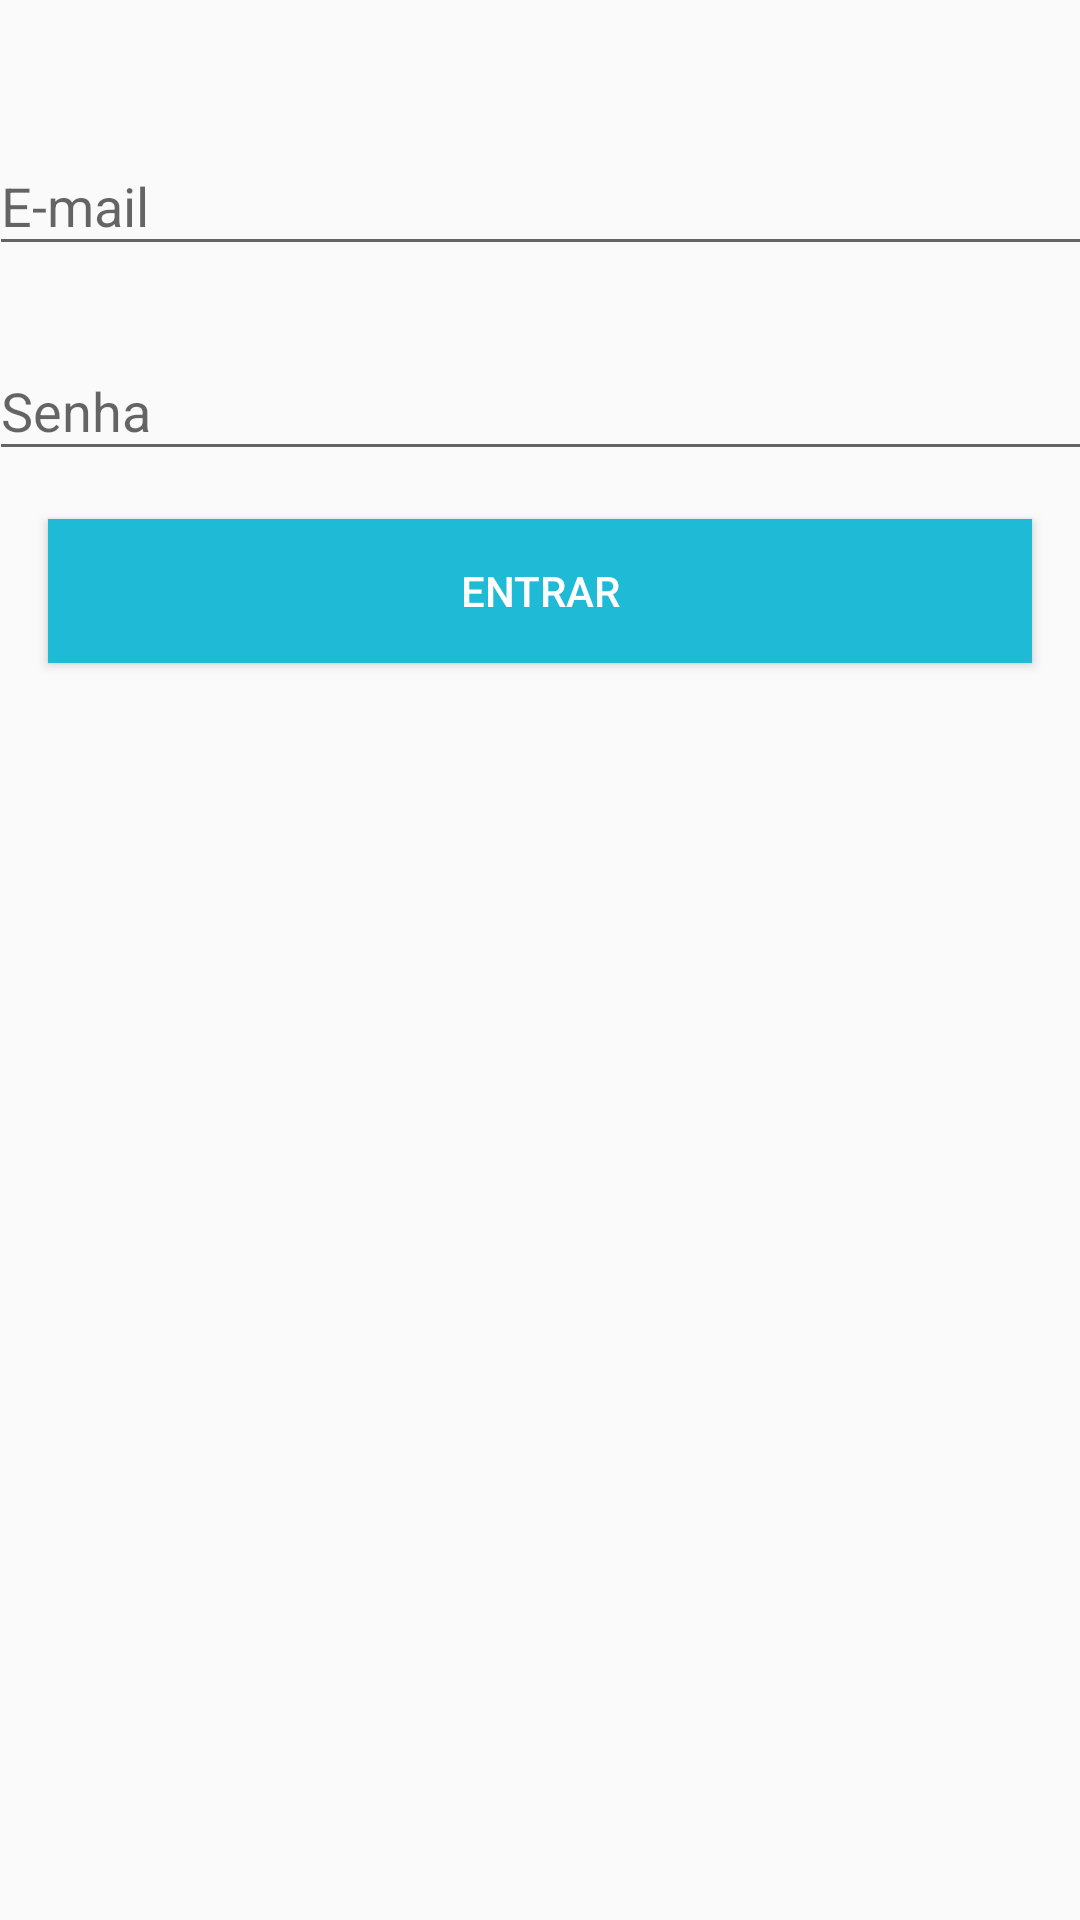

This screen was rendered from an Android layout file. Write that file and the resources it references.
<!-- AndroidManifest.xml: application theme AppTheme -->
<!-- res/layout/activity_login.xml -->
<?xml version="1.0" encoding="utf-8"?>
<android.support.constraint.ConstraintLayout xmlns:android="http://schemas.android.com/apk/res/android"
    xmlns:app="http://schemas.android.com/apk/res-auto"
    xmlns:tools="http://schemas.android.com/tools"
    android:layout_width="match_parent"
    android:layout_height="match_parent"
    tools:context=".activity.LoginActivity">

    <android.support.design.widget.TextInputLayout
        android:id="@+id/textInputLayout3"
        android:layout_width="368dp"
        android:layout_height="wrap_content"
        android:layout_marginStart="8dp"
        android:layout_marginLeft="8dp"
        android:layout_marginEnd="8dp"
        android:layout_marginRight="8dp"
        android:layout_marginBottom="16dp"
        app:layout_constraintBottom_toTopOf="@+id/textInputLayout2"
        app:layout_constraintEnd_toEndOf="parent"
        app:layout_constraintStart_toStartOf="parent"
        app:layout_constraintTop_toTopOf="parent"
        app:layout_constraintVertical_bias="0.07999998"
        app:layout_constraintVertical_chainStyle="packed">

        <android.support.design.widget.TextInputEditText
            android:layout_width="match_parent"
            android:layout_height="match_parent"
            android:hint="E-mail"
            android:inputType="textEmailAddress" />
    </android.support.design.widget.TextInputLayout>

    <android.support.design.widget.TextInputLayout
        android:id="@+id/textInputLayout2"
        android:layout_width="368dp"
        android:layout_height="wrap_content"
        android:layout_marginStart="8dp"
        android:layout_marginLeft="8dp"
        android:layout_marginEnd="8dp"
        android:layout_marginRight="8dp"
        android:layout_marginBottom="16dp"
        app:layout_constraintBottom_toTopOf="@+id/button3"
        app:layout_constraintEnd_toEndOf="parent"
        app:layout_constraintStart_toStartOf="parent"
        app:layout_constraintTop_toBottomOf="@+id/textInputLayout3">

        <android.support.design.widget.TextInputEditText
            android:layout_width="match_parent"
            android:layout_height="wrap_content"
            android:hint="Senha"
            android:inputType="textPassword" />
    </android.support.design.widget.TextInputLayout>

    <Button
        android:id="@+id/button3"
        android:layout_width="0dp"
        android:layout_height="wrap_content"
        android:layout_marginStart="16dp"
        android:layout_marginLeft="16dp"
        android:layout_marginEnd="16dp"
        android:layout_marginRight="16dp"
        android:background="@color/btnLogin"
        android:text="Entrar"
        android:textColor="@android:color/white"
        app:layout_constraintBottom_toBottomOf="parent"
        app:layout_constraintEnd_toEndOf="parent"
        app:layout_constraintStart_toStartOf="parent"
        app:layout_constraintTop_toBottomOf="@+id/textInputLayout2" />
</android.support.constraint.ConstraintLayout>
<!-- resources referenced by this layout -->
<resources>
  <color name="btnLogin">#1fbad6</color>
  <style name="AppTheme" parent="Theme.AppCompat.Light.DarkActionBar">
          
          <item name="colorPrimary">@color/colorPrimary</item>
          <item name="colorPrimaryDark">@color/colorPrimaryDark</item>
          <item name="colorAccent">@color/colorAccent</item>
  
      </style>
  <color name="colorPrimary">#a5a5b9</color>
  <color name="colorPrimaryDark">#004857</color>
  <color name="colorAccent">#0c0b0b</color>
</resources>
